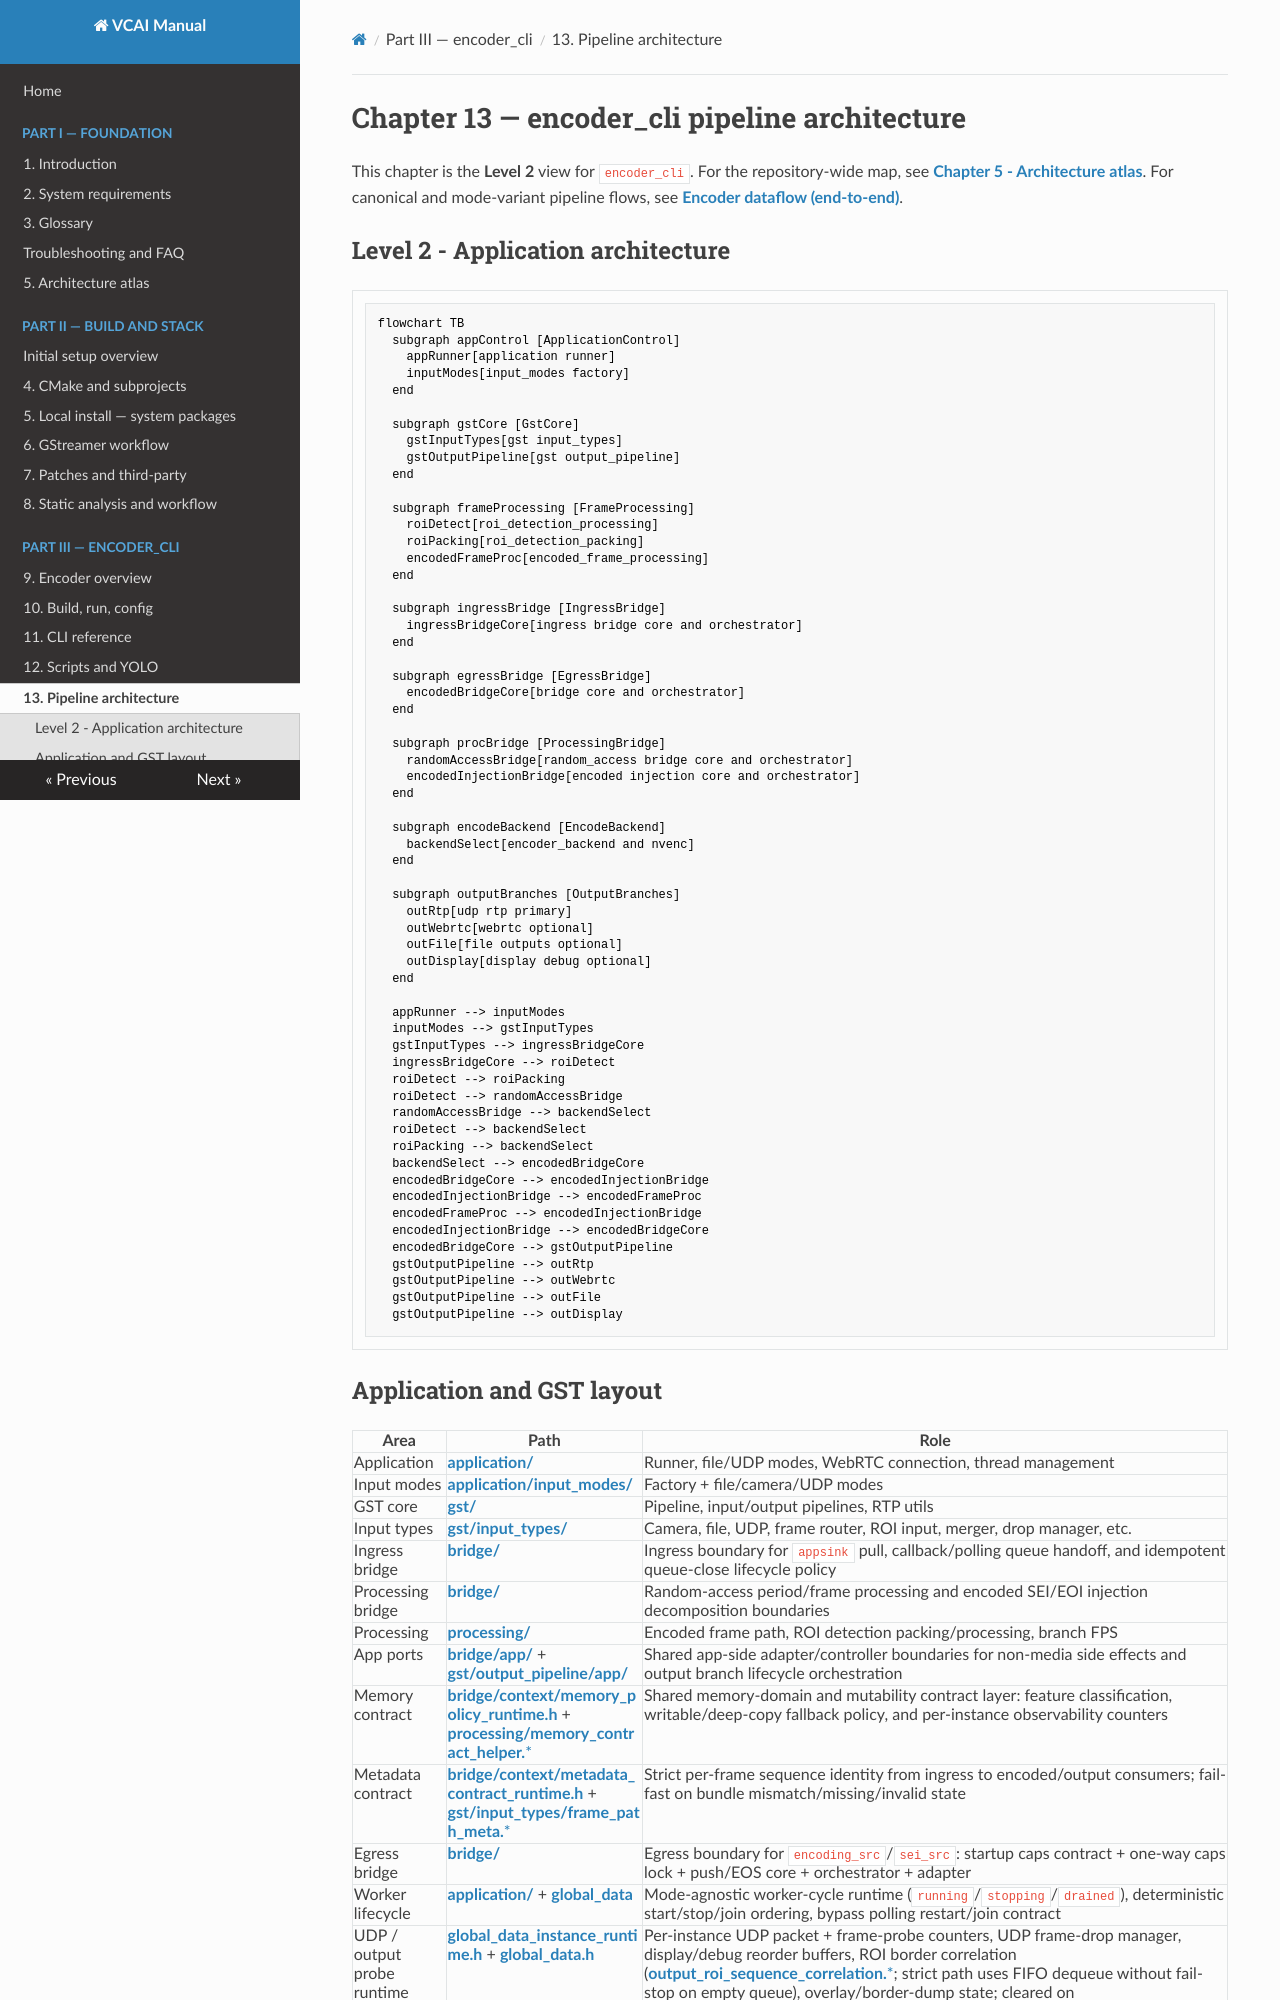

repository: nokia-steward/video-coding-for-AI · page: part03/ch13-pipeline-architecture.html · generator: mkdocs

# Chapter 13 — encoder_cli pipeline architecture

This chapter is the **Level 2** view for `encoder_cli`.
For the repository-wide map, see [**Chapter 5 - Architecture atlas**](../part01/ch05-architecture-atlas.md).
For canonical and mode-variant pipeline flows, see [**Encoder dataflow (end-to-end)**](encoder-end-to-end-dataflow.md).

## Level 2 - Application architecture

```mermaid
flowchart TB
  subgraph appControl [ApplicationControl]
    appRunner[application runner]
    inputModes[input_modes factory]
  end

  subgraph gstCore [GstCore]
    gstInputTypes[gst input_types]
    gstOutputPipeline[gst output_pipeline]
  end

  subgraph frameProcessing [FrameProcessing]
    roiDetect[roi_detection_processing]
    roiPacking[roi_detection_packing]
    encodedFrameProc[encoded_frame_processing]
  end

  subgraph ingressBridge [IngressBridge]
    ingressBridgeCore[ingress bridge core and orchestrator]
  end

  subgraph egressBridge [EgressBridge]
    encodedBridgeCore[bridge core and orchestrator]
  end

  subgraph procBridge [ProcessingBridge]
    randomAccessBridge[random_access bridge core and orchestrator]
    encodedInjectionBridge[encoded injection core and orchestrator]
  end

  subgraph encodeBackend [EncodeBackend]
    backendSelect[encoder_backend and nvenc]
  end

  subgraph outputBranches [OutputBranches]
    outRtp[udp rtp primary]
    outWebrtc[webrtc optional]
    outFile[file outputs optional]
    outDisplay[display debug optional]
  end

  appRunner --> inputModes
  inputModes --> gstInputTypes
  gstInputTypes --> ingressBridgeCore
  ingressBridgeCore --> roiDetect
  roiDetect --> roiPacking
  roiDetect --> randomAccessBridge
  randomAccessBridge --> backendSelect
  roiDetect --> backendSelect
  roiPacking --> backendSelect
  backendSelect --> encodedBridgeCore
  encodedBridgeCore --> encodedInjectionBridge
  encodedInjectionBridge --> encodedFrameProc
  encodedFrameProc --> encodedInjectionBridge
  encodedInjectionBridge --> encodedBridgeCore
  encodedBridgeCore --> gstOutputPipeline
  gstOutputPipeline --> outRtp
  gstOutputPipeline --> outWebrtc
  gstOutputPipeline --> outFile
  gstOutputPipeline --> outDisplay
```
